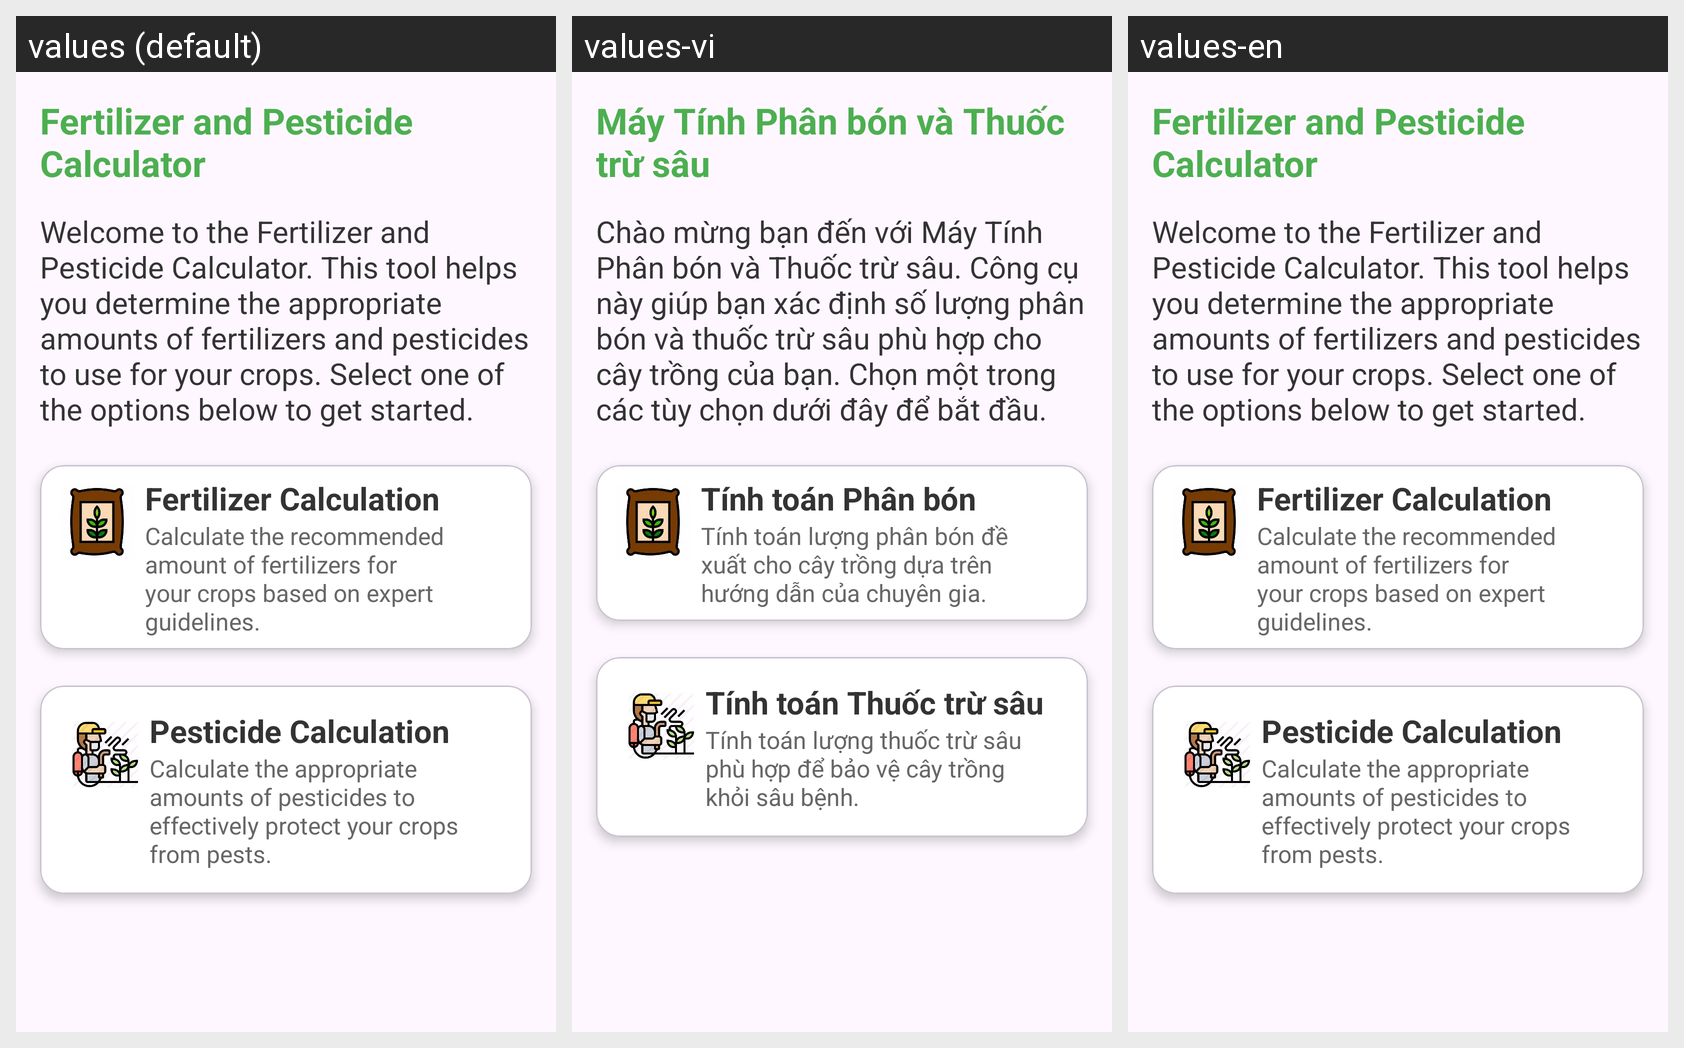

Strings drawn on this Android screen and how each of the app's shown locales translates them:
Android screen res/layout/main_calculating.xml rendered under 3 locales, left to right: values (default), values-vi, values-en. Device: Nexus 5 (rendered at 1080×1920; each locale shown at half size, 540×960, under a caption strip naming it); theme Theme.RiceGrow.
Strings drawn on this screen, with the default value and each locale's value (text and hints the layout hard-codes, and strings that could not be matched under every locale, appear in the picture but are not listed):

fertilizer_and_pesticide_calculator
  values: Fertilizer and Pesticide Calculator
  values-vi: Máy Tính Phân bón và Thuốc trừ sâu
  values-en: Fertilizer and Pesticide Calculator

welcome_to_the_fertilizer_and_pesticide_calculator_this_tool_helps_you_determine_the_appropriate_amounts_of_fertilizers_and_pesticides_to_use_for_your_crops_select_one_of_the_options_below_to_get_started
  values: Welcome to the Fertilizer and Pesticide Calculator. This tool helps you determine the appropriate amounts of fertilizers and pesticides to use for your crops. Select one of the options below to get started.
  values-vi: Chào mừng bạn đến với Máy Tính Phân bón và Thuốc trừ sâu. Công cụ này giúp bạn xác định số lượng phân bón và thuốc trừ sâu phù hợp cho cây trồng của bạn. Chọn một trong các tùy chọn dưới đây để bắt đầu.
  values-en: Welcome to the Fertilizer and Pesticide Calculator. This tool helps you determine the appropriate amounts of fertilizers and pesticides to use for your crops. Select one of the options below to get started.

fertilizer_calculation
  values: Fertilizer Calculation
  values-vi: Tính toán Phân bón
  values-en: Fertilizer Calculation

calculate_the_recommended_amount_of_fertilizers_for_your_crops_based_on_expert_guidelines
  values: Calculate the recommended amount of fertilizers for your crops based on expert guidelines.
  values-vi: Tính toán lượng phân bón đề xuất cho cây trồng dựa trên hướng dẫn của chuyên gia.
  values-en: Calculate the recommended amount of fertilizers for your crops based on expert guidelines.

pesticide_calculation
  values: Pesticide Calculation
  values-vi: Tính toán Thuốc trừ sâu
  values-en: Pesticide Calculation

calculate_the_appropriate_amounts_of_pesticides_to_effectively_protect_your_crops_from_pests
  values: Calculate the appropriate amounts of pesticides to effectively protect your crops from pests.
  values-vi: Tính toán lượng thuốc trừ sâu phù hợp để bảo vệ cây trồng khỏi sâu bệnh.
  values-en: Calculate the appropriate amounts of pesticides to effectively protect your crops from pests.
